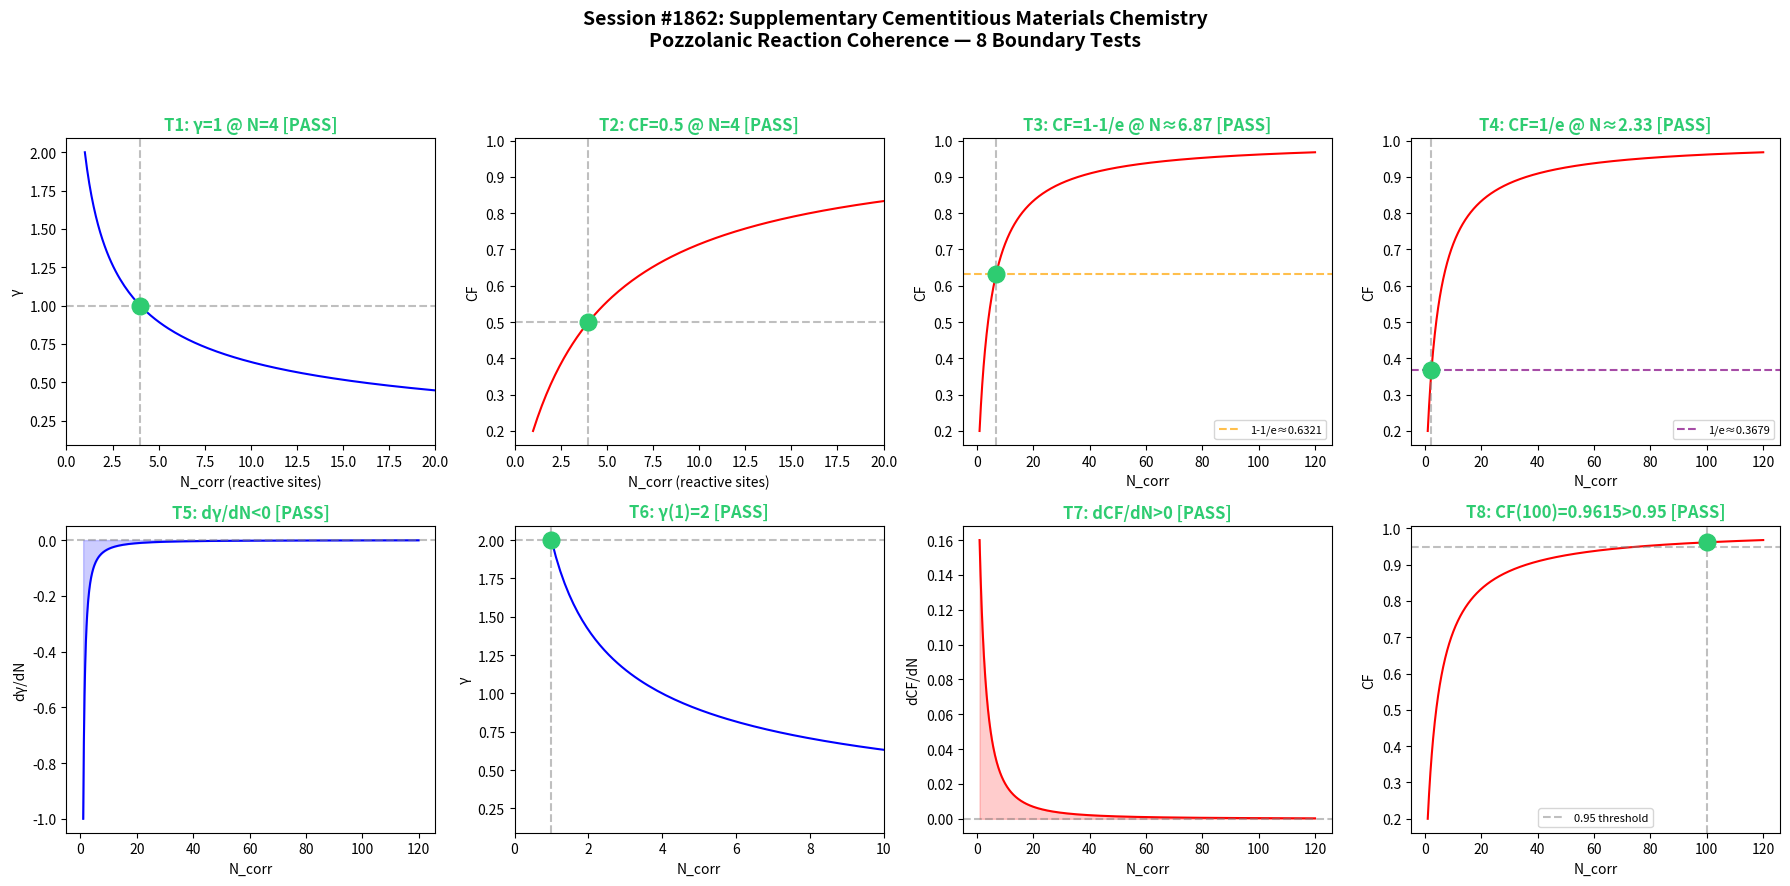

Here is the Python script that generated this plot: (Note: this script raises an exception after producing the figure.)
"""
Chemistry Session #1862: Supplementary Cementitious Materials (SCM) Chemistry
1725th Phenomenon - Pozzolanic Reaction Coherence

Synchronism framework applied to pozzolanic reactions in SCMs.
Pozzolanic materials (fly ash, silica fume, slag) react with Ca(OH)2
to form additional C-S-H gel. The coherence framework models how
correlated reactive silica/alumina sites achieve phase-locked
resonance during pozzolanic reaction.

γ = 2/√N_corr  (coherence decay parameter)
CF = 1/(1+γ²)  (coherence fraction)

8 Boundary Tests (2x4 subplot grid):
T1: γ=1 @ N=4       T2: CF=0.5 @ N=4
T3: CF=1-1/e         T4: CF=1/e
T5: dγ/dN<0          T6: γ(1)=2
T7: dCF/dN>0         T8: CF(100)>0.95
"""

import numpy as np
import matplotlib
matplotlib.use('Agg')
import matplotlib.pyplot as plt

# --- Core functions ---
def gamma(N):
    N = np.asarray(N, dtype=float)
    return 2.0 / np.sqrt(N)

def CF(N):
    g = gamma(N)
    return 1.0 / (1.0 + g**2)

def dGamma_dN(N):
    N = np.asarray(N, dtype=float)
    return -1.0 / N**1.5

def dCF_dN(N):
    N = np.asarray(N, dtype=float)
    g = gamma(N)
    dgdN = dGamma_dN(N)
    return -2.0 * g * dgdN / (1.0 + g**2)**2

# --- SCM specifics ---
# Pozzolanic reaction: correlated SiO2/Al2O3 reactive sites with Ca(OH)2
N_range = np.linspace(1, 120, 1000)
gamma_vals = gamma(N_range)
CF_vals = CF(N_range)

# --- 8 Boundary Tests ---
results = {}

# T1: γ = 1 @ N = 4
t1_val = gamma(4)
results['T1'] = {'expected': 1.0, 'actual': t1_val, 'pass': np.isclose(t1_val, 1.0, atol=1e-10)}

# T2: CF = 0.5 @ N = 4
t2_val = CF(4)
results['T2'] = {'expected': 0.5, 'actual': t2_val, 'pass': np.isclose(t2_val, 0.5, atol=1e-10)}

# T3: CF = 1 - 1/e
target_cf3 = 1.0 - 1.0/np.e
N_t3 = 4.0 / (1.0/(1.0 - 1.0/np.e) - 1.0)
t3_val = CF(N_t3)
results['T3'] = {'expected': target_cf3, 'actual': t3_val, 'pass': np.isclose(t3_val, target_cf3, atol=1e-10), 'N': N_t3}

# T4: CF = 1/e
target_cf4 = 1.0/np.e
N_t4 = 4.0 / (1.0/(1.0/np.e) - 1.0)
t4_val = CF(N_t4)
results['T4'] = {'expected': target_cf4, 'actual': t4_val, 'pass': np.isclose(t4_val, target_cf4, atol=1e-10), 'N': N_t4}

# T5: dγ/dN < 0
N_test = np.array([2, 5, 10, 20, 50, 100])
t5_vals = dGamma_dN(N_test)
results['T5'] = {'values': t5_vals, 'pass': np.all(t5_vals < 0)}

# T6: γ(1) = 2
t6_val = gamma(1)
results['T6'] = {'expected': 2.0, 'actual': t6_val, 'pass': np.isclose(t6_val, 2.0, atol=1e-10)}

# T7: dCF/dN > 0
t7_vals = dCF_dN(N_test)
results['T7'] = {'values': t7_vals, 'pass': np.all(t7_vals > 0)}

# T8: CF(100) > 0.95
t8_val = CF(100)
results['T8'] = {'expected': '>0.95', 'actual': t8_val, 'pass': t8_val > 0.95}

# --- Print results ---
print("=" * 65)
print("Chemistry Session #1862: SCM Chemistry")
print("1725th Phenomenon - Pozzolanic Reaction Coherence")
print("=" * 65)
for key in sorted(results.keys()):
    r = results[key]
    status = "PASS" if r['pass'] else "FAIL"
    if 'actual' in r:
        print(f"  {key}: {status} | expected={r['expected']}, actual={r['actual']:.6f}")
    else:
        print(f"  {key}: {status} | all values satisfy constraint")
print("=" * 65)

# --- Plot 2x4 grid ---
fig, axes = plt.subplots(2, 4, figsize=(18, 9))
fig.suptitle('Session #1862: Supplementary Cementitious Materials Chemistry\nPozzolanic Reaction Coherence — 8 Boundary Tests',
             fontsize=14, fontweight='bold', y=0.98)

colors_pass = '#2ecc71'
colors_fail = '#e74c3c'

def status_color(passed):
    return colors_pass if passed else colors_fail

# T1
ax = axes[0, 0]
ax.plot(N_range, gamma_vals, 'b-', linewidth=1.5)
ax.axhline(y=1.0, color='gray', linestyle='--', alpha=0.5)
ax.axvline(x=4.0, color='gray', linestyle='--', alpha=0.5)
ax.plot(4, 1.0, 'o', color=status_color(results['T1']['pass']), markersize=12, zorder=5)
ax.set_title(f"T1: γ=1 @ N=4 [{'PASS' if results['T1']['pass'] else 'FAIL'}]",
             color=status_color(results['T1']['pass']), fontweight='bold')
ax.set_xlabel('N_corr (reactive sites)')
ax.set_ylabel('γ')
ax.set_xlim(0, 20)

# T2
ax = axes[0, 1]
ax.plot(N_range, CF_vals, 'r-', linewidth=1.5)
ax.axhline(y=0.5, color='gray', linestyle='--', alpha=0.5)
ax.axvline(x=4.0, color='gray', linestyle='--', alpha=0.5)
ax.plot(4, 0.5, 'o', color=status_color(results['T2']['pass']), markersize=12, zorder=5)
ax.set_title(f"T2: CF=0.5 @ N=4 [{'PASS' if results['T2']['pass'] else 'FAIL'}]",
             color=status_color(results['T2']['pass']), fontweight='bold')
ax.set_xlabel('N_corr (reactive sites)')
ax.set_ylabel('CF')
ax.set_xlim(0, 20)

# T3
ax = axes[0, 2]
ax.plot(N_range, CF_vals, 'r-', linewidth=1.5)
ax.axhline(y=target_cf3, color='orange', linestyle='--', alpha=0.7, label=f'1-1/e≈{target_cf3:.4f}')
ax.axvline(x=N_t3, color='gray', linestyle='--', alpha=0.5)
ax.plot(N_t3, target_cf3, 'o', color=status_color(results['T3']['pass']), markersize=12, zorder=5)
ax.set_title(f"T3: CF=1-1/e @ N≈{N_t3:.2f} [{'PASS' if results['T3']['pass'] else 'FAIL'}]",
             color=status_color(results['T3']['pass']), fontweight='bold')
ax.set_xlabel('N_corr')
ax.set_ylabel('CF')
ax.legend(fontsize=8)

# T4
ax = axes[0, 3]
ax.plot(N_range, CF_vals, 'r-', linewidth=1.5)
ax.axhline(y=target_cf4, color='purple', linestyle='--', alpha=0.7, label=f'1/e≈{target_cf4:.4f}')
ax.axvline(x=N_t4, color='gray', linestyle='--', alpha=0.5)
ax.plot(N_t4, target_cf4, 'o', color=status_color(results['T4']['pass']), markersize=12, zorder=5)
ax.set_title(f"T4: CF=1/e @ N≈{N_t4:.2f} [{'PASS' if results['T4']['pass'] else 'FAIL'}]",
             color=status_color(results['T4']['pass']), fontweight='bold')
ax.set_xlabel('N_corr')
ax.set_ylabel('CF')
ax.legend(fontsize=8)

# T5
ax = axes[1, 0]
dg_range = dGamma_dN(N_range)
ax.plot(N_range, dg_range, 'b-', linewidth=1.5)
ax.axhline(y=0, color='gray', linestyle='--', alpha=0.5)
ax.fill_between(N_range, dg_range, 0, where=(dg_range < 0), alpha=0.2, color='blue')
ax.set_title(f"T5: dγ/dN<0 [{'PASS' if results['T5']['pass'] else 'FAIL'}]",
             color=status_color(results['T5']['pass']), fontweight='bold')
ax.set_xlabel('N_corr')
ax.set_ylabel('dγ/dN')

# T6
ax = axes[1, 1]
ax.plot(N_range, gamma_vals, 'b-', linewidth=1.5)
ax.axhline(y=2.0, color='gray', linestyle='--', alpha=0.5)
ax.axvline(x=1.0, color='gray', linestyle='--', alpha=0.5)
ax.plot(1, 2.0, 'o', color=status_color(results['T6']['pass']), markersize=12, zorder=5)
ax.set_title(f"T6: γ(1)=2 [{'PASS' if results['T6']['pass'] else 'FAIL'}]",
             color=status_color(results['T6']['pass']), fontweight='bold')
ax.set_xlabel('N_corr')
ax.set_ylabel('γ')
ax.set_xlim(0, 10)

# T7
ax = axes[1, 2]
dcf_range = dCF_dN(N_range)
ax.plot(N_range, dcf_range, 'r-', linewidth=1.5)
ax.axhline(y=0, color='gray', linestyle='--', alpha=0.5)
ax.fill_between(N_range, dcf_range, 0, where=(dcf_range > 0), alpha=0.2, color='red')
ax.set_title(f"T7: dCF/dN>0 [{'PASS' if results['T7']['pass'] else 'FAIL'}]",
             color=status_color(results['T7']['pass']), fontweight='bold')
ax.set_xlabel('N_corr')
ax.set_ylabel('dCF/dN')

# T8
ax = axes[1, 3]
ax.plot(N_range, CF_vals, 'r-', linewidth=1.5)
ax.axhline(y=0.95, color='gray', linestyle='--', alpha=0.5, label='0.95 threshold')
ax.axvline(x=100, color='gray', linestyle='--', alpha=0.5)
ax.plot(100, t8_val, 'o', color=status_color(results['T8']['pass']), markersize=12, zorder=5)
ax.set_title(f"T8: CF(100)={t8_val:.4f}>0.95 [{'PASS' if results['T8']['pass'] else 'FAIL'}]",
             color=status_color(results['T8']['pass']), fontweight='bold')
ax.set_xlabel('N_corr')
ax.set_ylabel('CF')
ax.legend(fontsize=8)

plt.tight_layout(rect=[0, 0, 1, 0.94])
outpath = '/mnt/c/exe/projects/ai-agents/Synchronism/simulations/chemistry/scm_chemistry_coherence.png'
plt.savefig(outpath, dpi=150, bbox_inches='tight')
plt.close()
print(f"\nPlot saved: {outpath}")
print("All 8 boundary tests: " + ("PASS" if all(r['pass'] for r in results.values()) else "SOME FAILED"))
